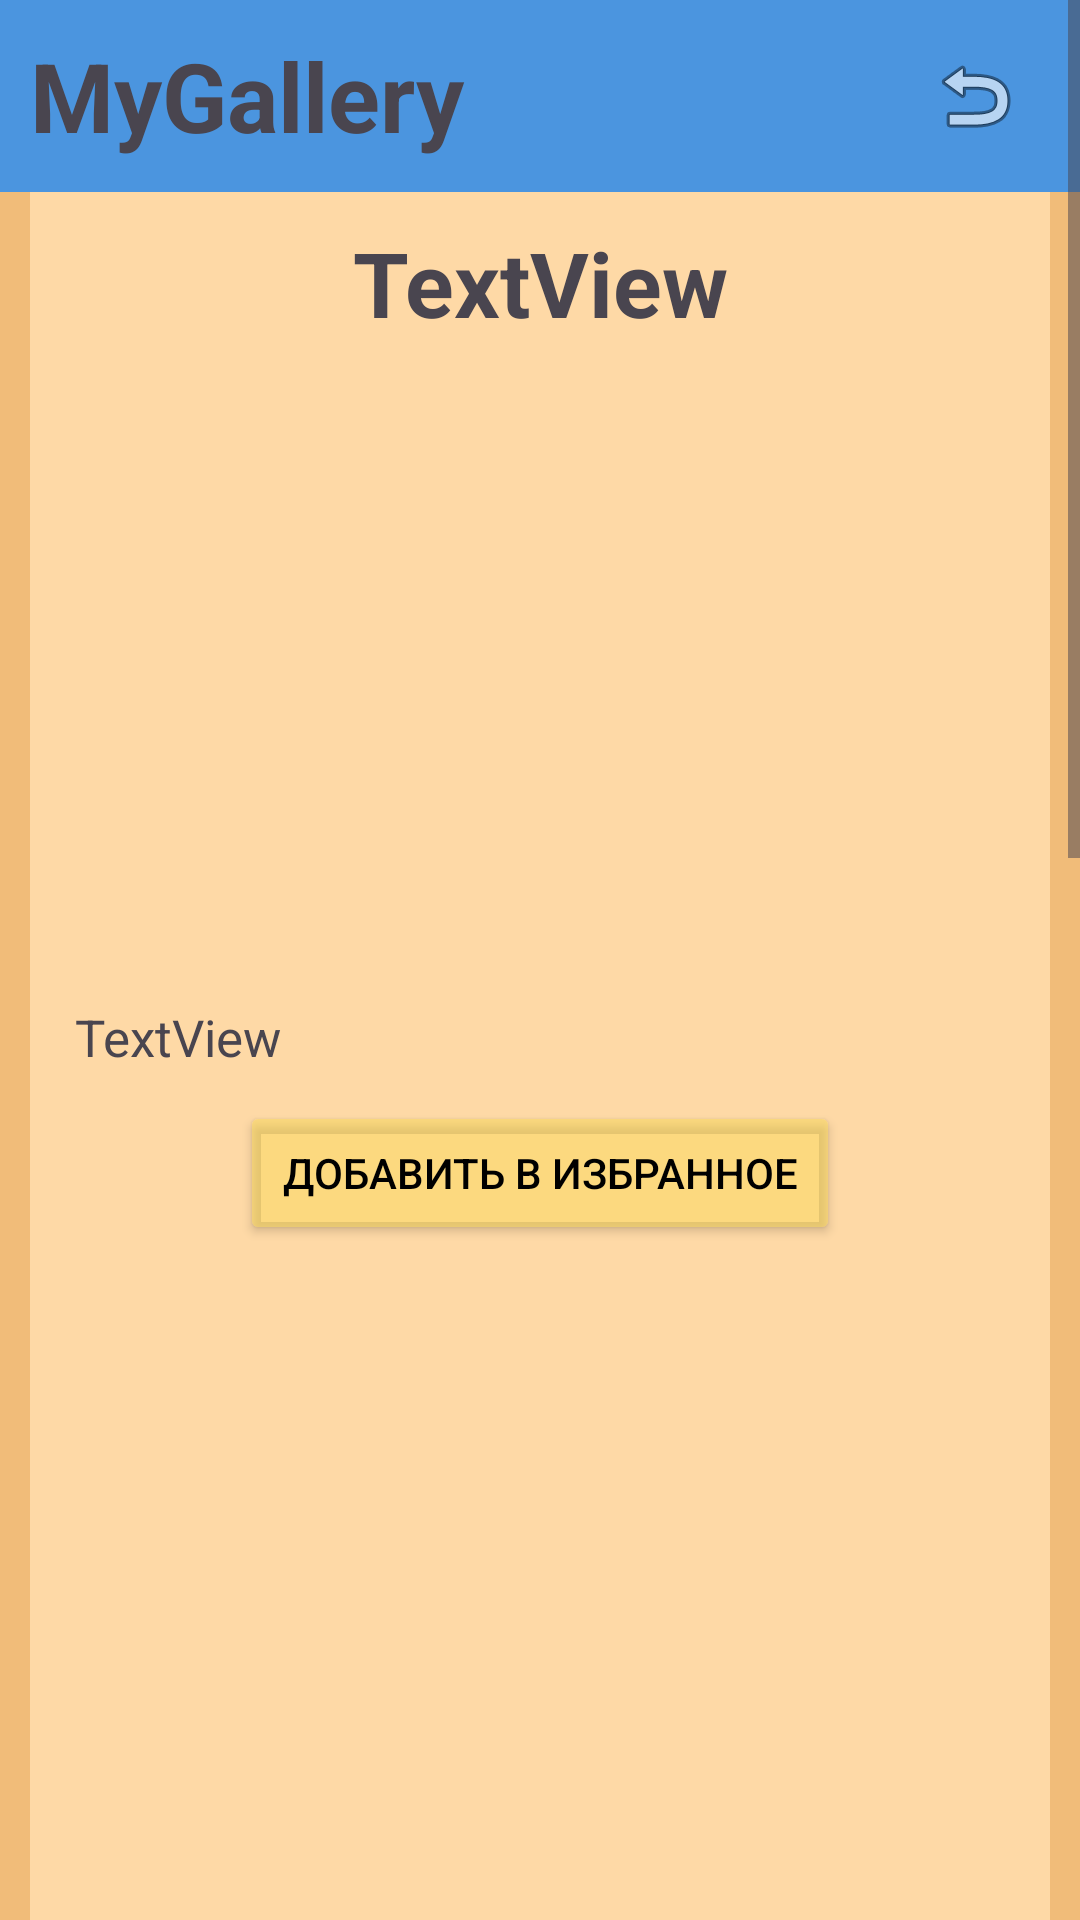

Here is an Android app screen rendered from its layout file. Give the layout XML and the strings, colors and styles it references.
<!-- AndroidManifest.xml: application theme Theme.Catalog -->
<!-- res/layout/activity_item.xml -->
<?xml version="1.0" encoding="utf-8"?>
<ScrollView xmlns:android="http://schemas.android.com/apk/res/android"
    xmlns:app="http://schemas.android.com/apk/res-auto"
    xmlns:tools="http://schemas.android.com/tools"
    android:id="@+id/main"
    android:layout_width="match_parent"
    android:layout_height="match_parent"
    tools:context=".ItemActivity"
    android:background="#E2F0B568">

    <LinearLayout
        android:layout_width="match_parent"
        android:layout_height="wrap_content"
        android:orientation="vertical">

        <LinearLayout
            android:layout_width="match_parent"
            android:layout_height="wrap_content"
            android:orientation="horizontal"
            android:paddingHorizontal="10dp"
            android:background="#E23791EC">

            <TextView
                android:layout_width="0dp"
                android:layout_height="?attr/actionBarSize"
                android:layout_weight="1"
                android:textStyle="bold"

                android:gravity="center_vertical"
                android:textSize="32sp"
                android:text="MyGallery" />



            <ImageButton
                android:id="@+id/person_button_back"
                android:layout_width="50dp"
                android:layout_height="wrap_content"
                app:srcCompat="@android:drawable/ic_menu_revert"
                android:background="?attr/selectableItemBackground"
                android:layout_gravity="center_vertical"
                />
        </LinearLayout>

        <LinearLayout
            android:layout_width="match_parent"
            android:layout_marginHorizontal="10dp"
            android:layout_height="wrap_content"
            android:layout_gravity="center"
            android:orientation="vertical"
            android:background="#E9FFDCAB"
            android:layout_marginBottom="20dp">

            <TextView
                android:id="@+id/item_list_title_page"
                android:layout_width="match_parent"
                android:textStyle="bold"
                android:textSize="30sp"
                android:paddingVertical="10dp"
                android:paddingHorizontal="20dp"
                android:layout_height="wrap_content"
                android:gravity="center"
                android:text="TextView"/>

            <ImageView
                android:id="@+id/item_list_image_page"
                android:layout_width="match_parent"
                android:layout_height="200dp"
                android:scaleType="centerCrop"
                app:srcCompat="@drawable/lamp" />

            <TextView
                android:id="@+id/item_list_text_page"
                android:layout_width="match_parent"
                android:paddingVertical="10dp"
                android:layout_marginHorizontal="15dp"
                android:textSize="17sp"
                android:layout_height="wrap_content"
                android:text="TextView" />

            <Button
                android:id="@+id/item_list_button_page_favourites"
                android:layout_width="200dp"
                android:layout_gravity="center"
                android:backgroundTint="#82FCD95B"
                android:layout_height="wrap_content"
                android:textColor="@color/black"
                android:text="Добавить в избранное"
                />

            <androidx.viewpager2.widget.ViewPager2
                android:id="@+id/viewPager"
                android:layout_width="match_parent"
                android:layout_height="450dp"
                android:layout_weight="1"
                android:layout_marginTop="20dp"/>

            <com.google.android.material.tabs.TabLayout
                android:id="@+id/tabLayout"
                android:layout_width="match_parent"
                android:layout_height="wrap_content"
                app:tabIndicatorHeight="20dp"
                app:tabIndicatorColor="#0E90FF"
                android:background="#E9FFDCAB"
                app:tabMode="fixed" />

            <TextView
                android:id="@+id/item_list_text_comment_title"
                android:layout_width="match_parent"
                android:paddingVertical="15dp"
                android:textSize="42sp"
                style="bold"
                android:layout_height="wrap_content"
                android:text="Комментарии"
                android:gravity="center"/>

            <androidx.recyclerview.widget.RecyclerView
                android:id="@+id/commentsRecyclerView"
                android:layout_width="match_parent"
                android:layout_height="wrap_content"
                android:layout_marginTop="10dp" />

            <TextView
                android:id="@+id/item_list_text_comment_review"
                android:layout_width="match_parent"
                android:paddingTop="15dp"
                android:paddingBottom="10dp"
                android:textSize="24sp"
                style="bold"
                android:layout_height="wrap_content"
                android:text="Оставьте отзыв"
                android:gravity="center"/>
            <RatingBar
                android:id="@+id/comments_rating_bar"
                android:layout_width="wrap_content"
                android:layout_height="wrap_content"
                android:numStars="5"
                android:rating="0"
                android:stepSize="1"
                android:theme="@style/MyRatingBar"
                android:layout_gravity="center" />


            <EditText
                android:id="@+id/comments_review_input"
                android:layout_width="match_parent"
                android:layout_height="200dp"
                android:hint="Введите ваш отзыв"
                android:padding="10dp"
                android:background="@android:drawable/edit_text"
                android:gravity="start"
                android:layout_marginTop="10dp" />

            <Button
                android:id="@+id/comments_send_review_button"
                android:layout_width="wrap_content"
                android:layout_height="wrap_content"
                android:text="Отправить отзыв"
                android:layout_gravity="center"
                android:layout_marginTop="10dp" />
        </LinearLayout>
    </LinearLayout>
</ScrollView>
<!-- resources referenced by this layout -->
<resources>
  <style name="MyRatingBar" parent="Theme.AppCompat">
          <item name="colorControlNormal">@android:color/darker_gray</item>
          <item name="colorControlActivated">@android:color/holo_orange_dark</item>
      </style>
  <style name="Theme.Catalog" parent="Base.Theme.Catalog" />
  <style name="Base.Theme.Catalog" parent="Theme.Material3.DayNight.NoActionBar">
          
          
          <item name="android:windowFullscreen">true</item>
  
      </style>
  <!-- not gathered from this repository: default colours our renderer supplied (Android Studio template values) -->
  <color name="black">#FF000000</color>
</resources>
